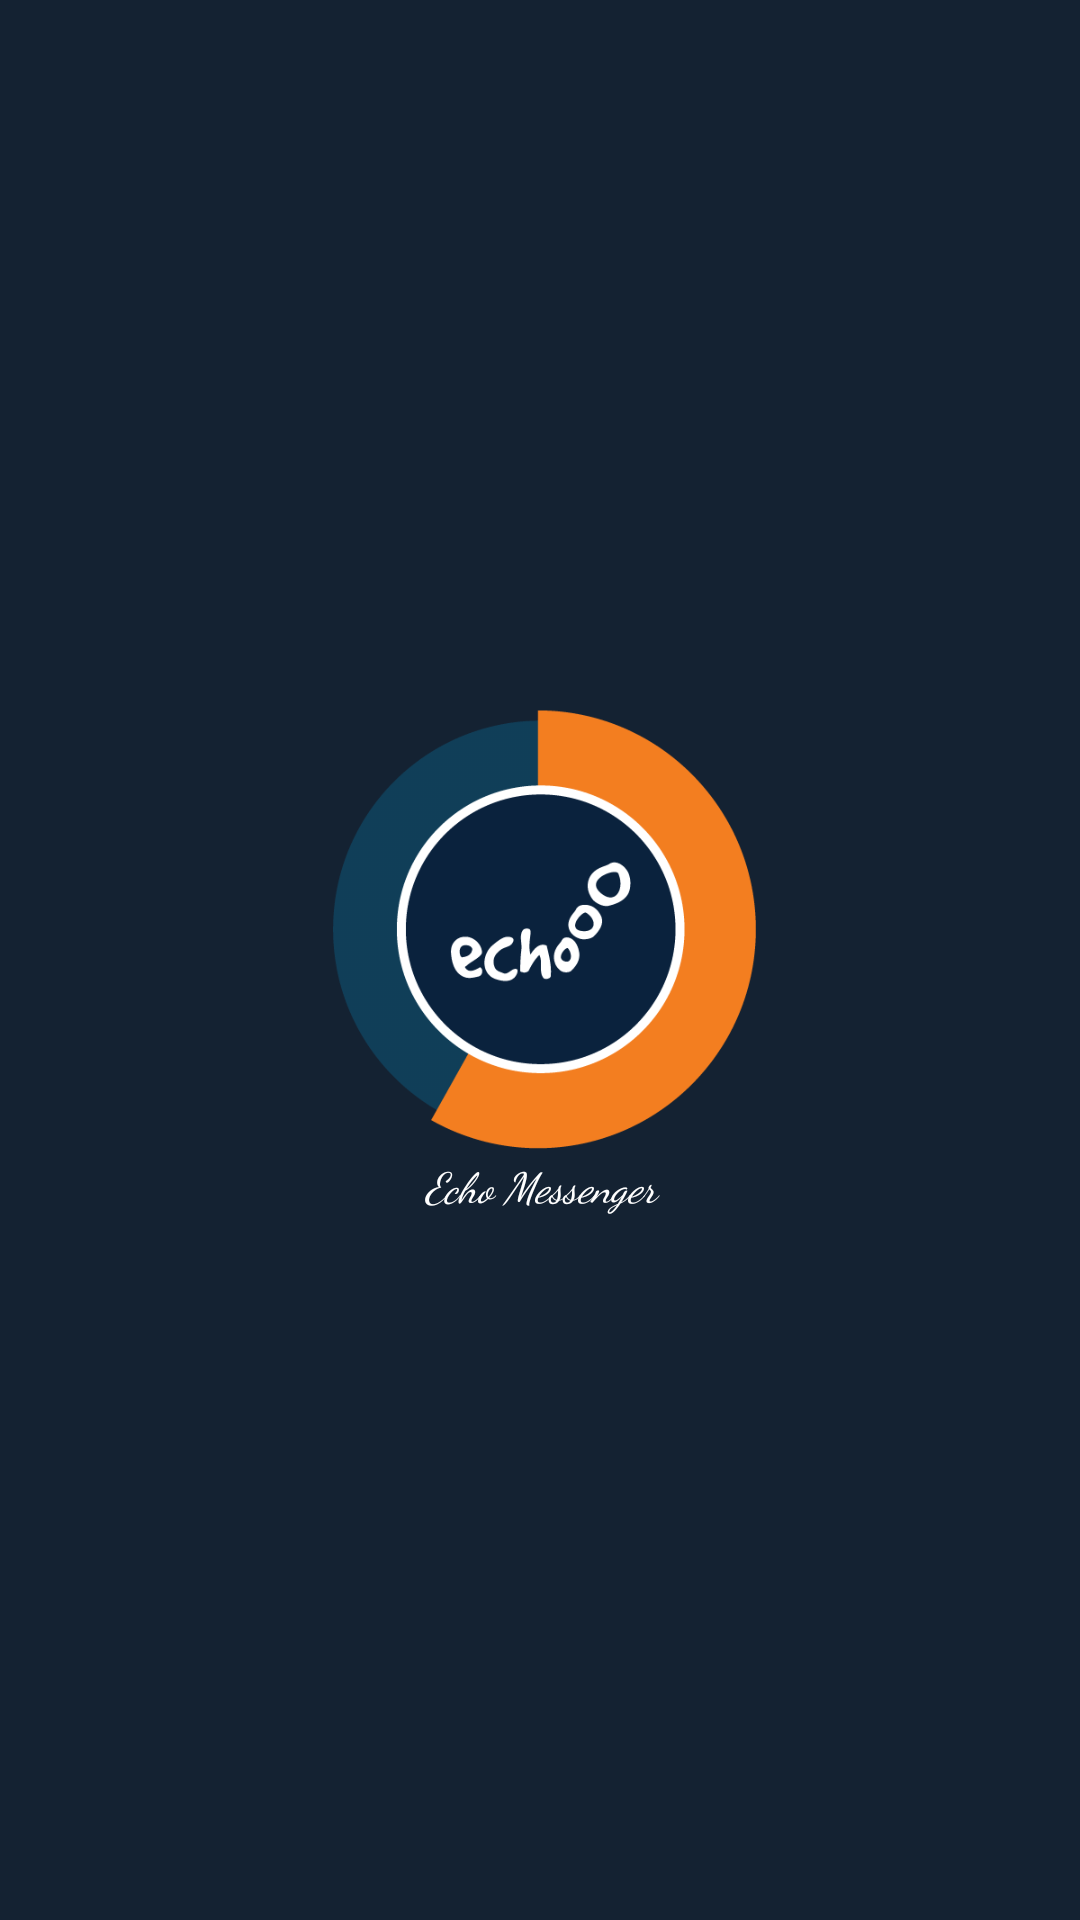

Produce the Android XML layout that renders to this screen, including the resource entries it uses.
<!-- AndroidManifest.xml: application theme Theme.MessageMe -->
<!-- res/layout/activity_splash.xml -->
<?xml version="1.0" encoding="utf-8"?>
<LinearLayout xmlns:android="http://schemas.android.com/apk/res/android"
    xmlns:app="http://schemas.android.com/apk/res-auto"
    xmlns:tools="http://schemas.android.com/tools"
    android:layout_width="match_parent"
    android:layout_height="match_parent"
    tools:context=".splash"
    android:orientation="vertical">
    <LinearLayout
        android:layout_width="match_parent"
        android:layout_height="match_parent"
        android:background="@color/primary_dark"
        android:orientation="vertical"
        android:gravity="center"
        >
        <ImageView
            android:layout_width="150dp"
            android:layout_height="150dp"
            android:src="@drawable/logo"
            android:id="@+id/logo"/>
        <TextView
            android:layout_width="match_parent"
            android:layout_height="wrap_content"
            android:text="Echo Messenger"
            android:textColor="@color/white"
            android:textAlignment="center"
            android:textSize="@dimen/_23ssp"
            android:textStyle="italic"
            android:fontFamily="cursive"
            android:padding="@dimen/_10ssp"
            android:id="@+id/name"
            />

    </LinearLayout>

</LinearLayout>
<!-- resources referenced by this layout -->
<resources>
  <color name="primary_dark">#142232</color>
  <color name="white">#FFFFFF</color>
  <!-- drawable logo: png bitmap (drawable, 8389 bytes) -->
  <style name="Theme.MessageMe" parent="Theme.MaterialComponents.DayNight.NoActionBar">
          
          <item name="colorPrimary">@color/primary</item>
          
          <item name="android:statusBarColor">@color/primary</item>
          
      </style>
  <color name="primary">#1C2E46</color>
</resources>
